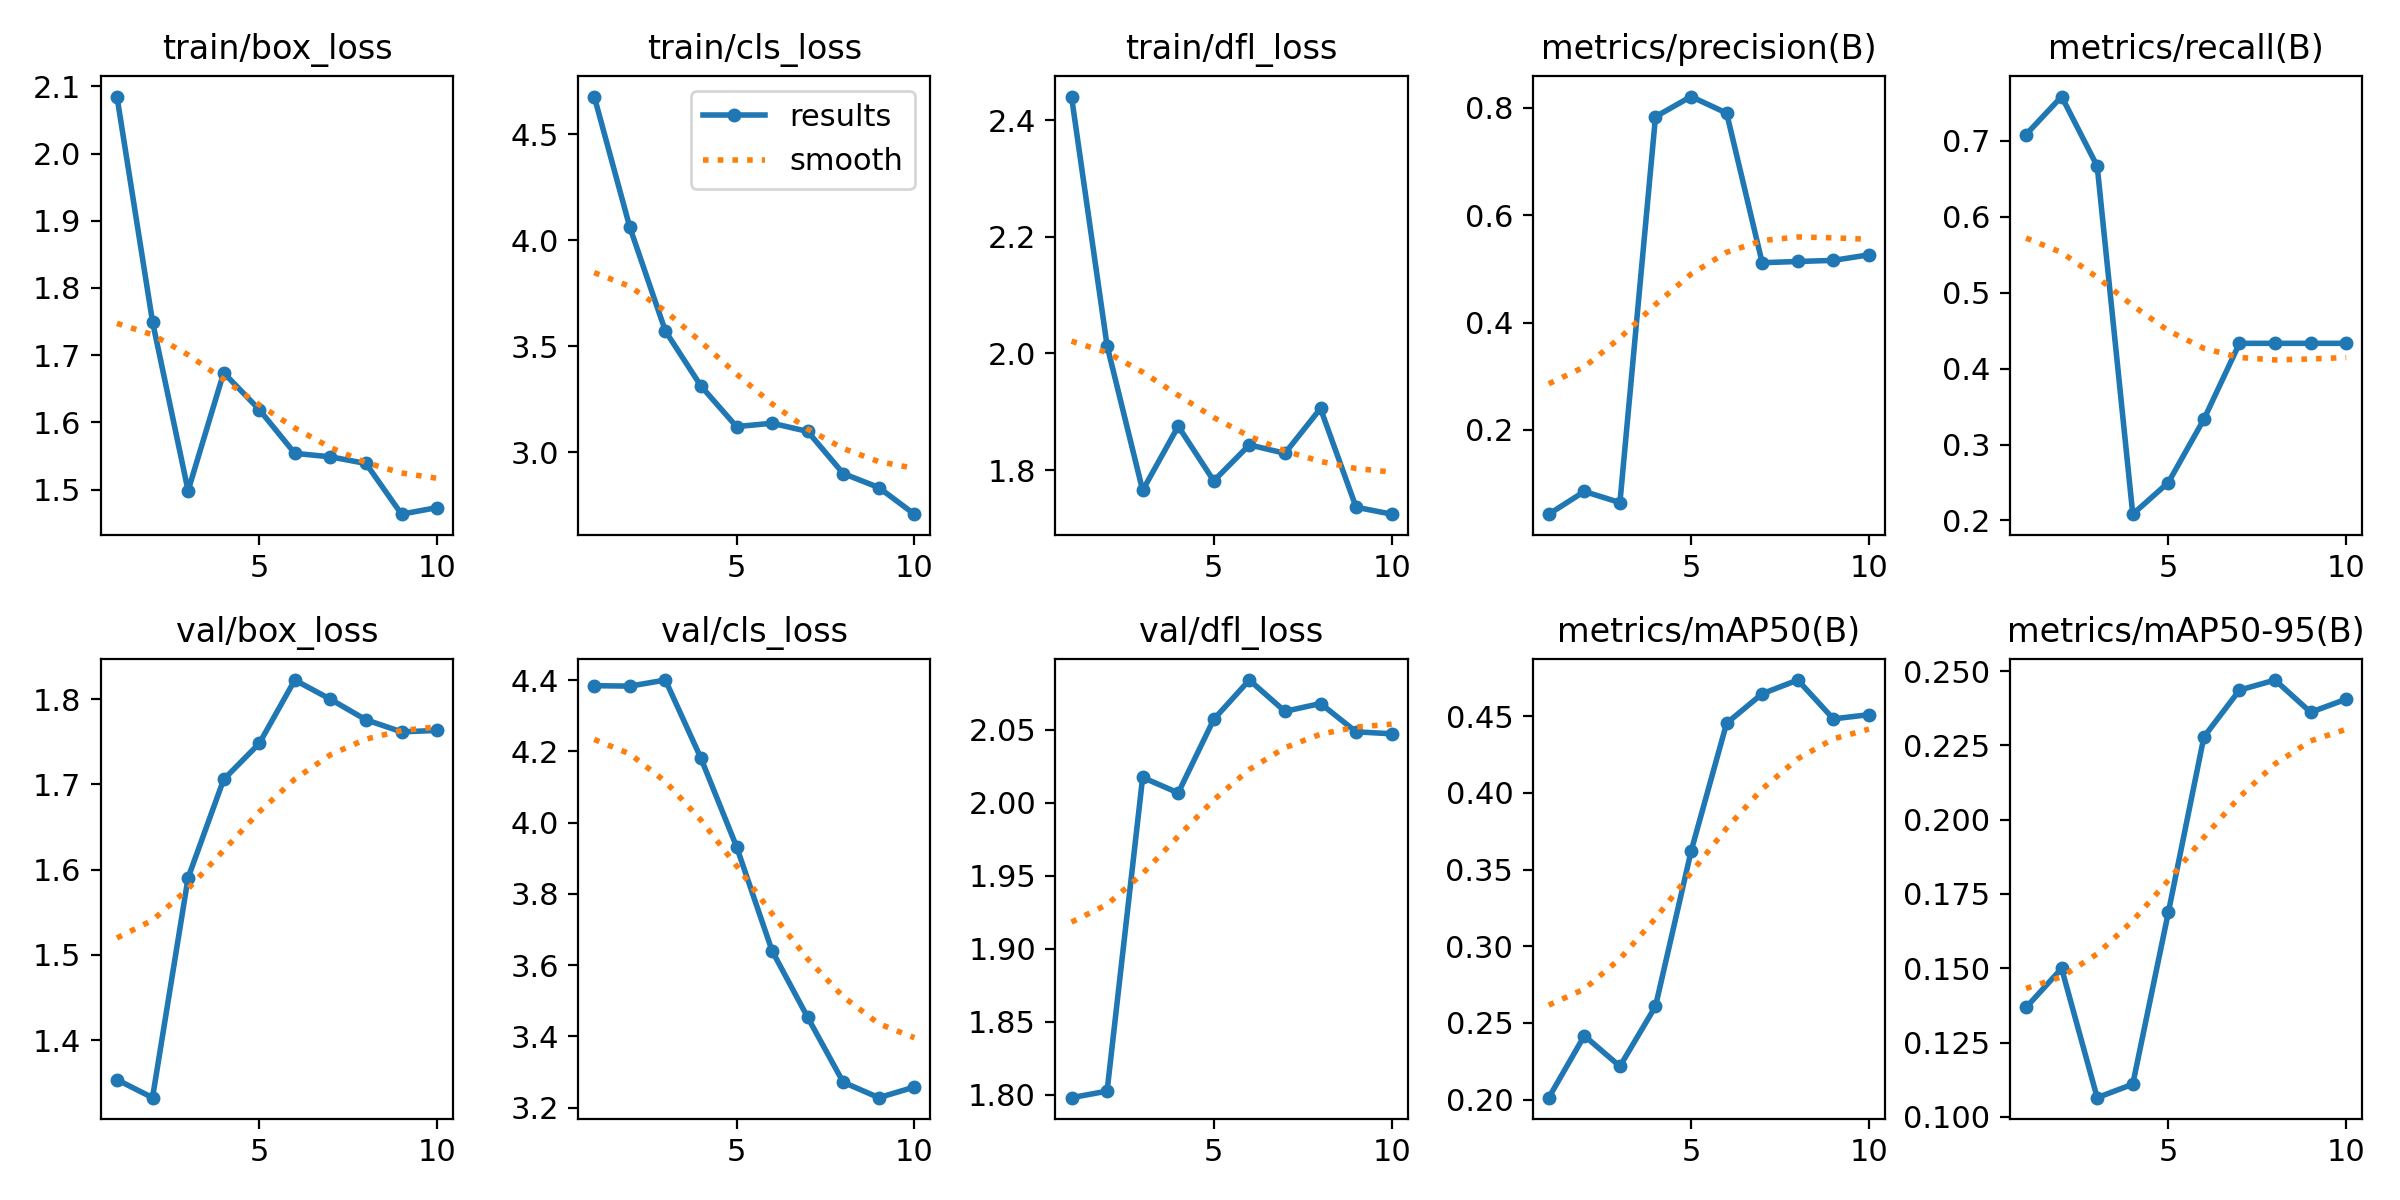

The file beside this chart, header and first rows:
epoch, time, train/box_loss, train/cls_loss, train/dfl_loss, metrics/precision(B), metrics/recall(B), metrics/mAP50(B), metrics/mAP50-95(B), val/box_loss, val/cls_loss, val/dfl_loss, lr/pg0, lr/pg1, lr/pg2
1, 20.89, 2.085, 4.677, 2.441, 0.04302, 0.7083, 0.2012, 0.1368, 1.353, 4.384, 1.798, 0.0001077, 0.0001077, 0.0001077
2, 41.45, 1.75, 4.061, 2.013, 0.08531, 0.7583, 0.2416, 0.1499, 1.332, 4.383, 1.802, 0.0002009, 0.0002009, 0.0002009
3, 61.99, 1.498, 3.571, 1.765, 0.06466, 0.6667, 0.2217, 0.1065, 1.59, 4.4, 2.017, 0.0002714, 0.0002714, 0.0002714
4, 82.55, 1.674, 3.312, 1.875, 0.7836, 0.2083, 0.2608, 0.111, 1.706, 4.181, 2.007, 0.000319, 0.000319, 0.000319
5, 103.2, 1.619, 3.121, 1.781, 0.8212, 0.25, 0.3619, 0.1688, 1.748, 3.933, 2.057, 0.0003437, 0.0003437, 0.0003437
6, 123.9, 1.554, 3.137, 1.843, 0.7903, 0.3333, 0.4455, 0.2278, 1.823, 3.64, 2.084, 0.0003456, 0.0003456, 0.0003456
7, 144.8, 1.549, 3.098, 1.829, 0.5115, 0.4333, 0.4647, 0.2436, 1.8, 3.453, 2.062, 0.0003122, 0.0003122, 0.0003122
8, 165.8, 1.539, 2.899, 1.906, 0.5139, 0.4333, 0.4736, 0.247, 1.776, 3.271, 2.068, 0.0002361, 0.0002361, 0.0002361
9, 186.9, 1.463, 2.833, 1.736, 0.5159, 0.4333, 0.4483, 0.2361, 1.762, 3.228, 2.048, 0.00016, 0.00016, 0.00016
10, 208.2, 1.473, 2.708, 1.724, 0.5262, 0.4333, 0.451, 0.2405, 1.763, 3.258, 2.047, 8.3821e-05, 8.3821e-05, 8.3821e-05
